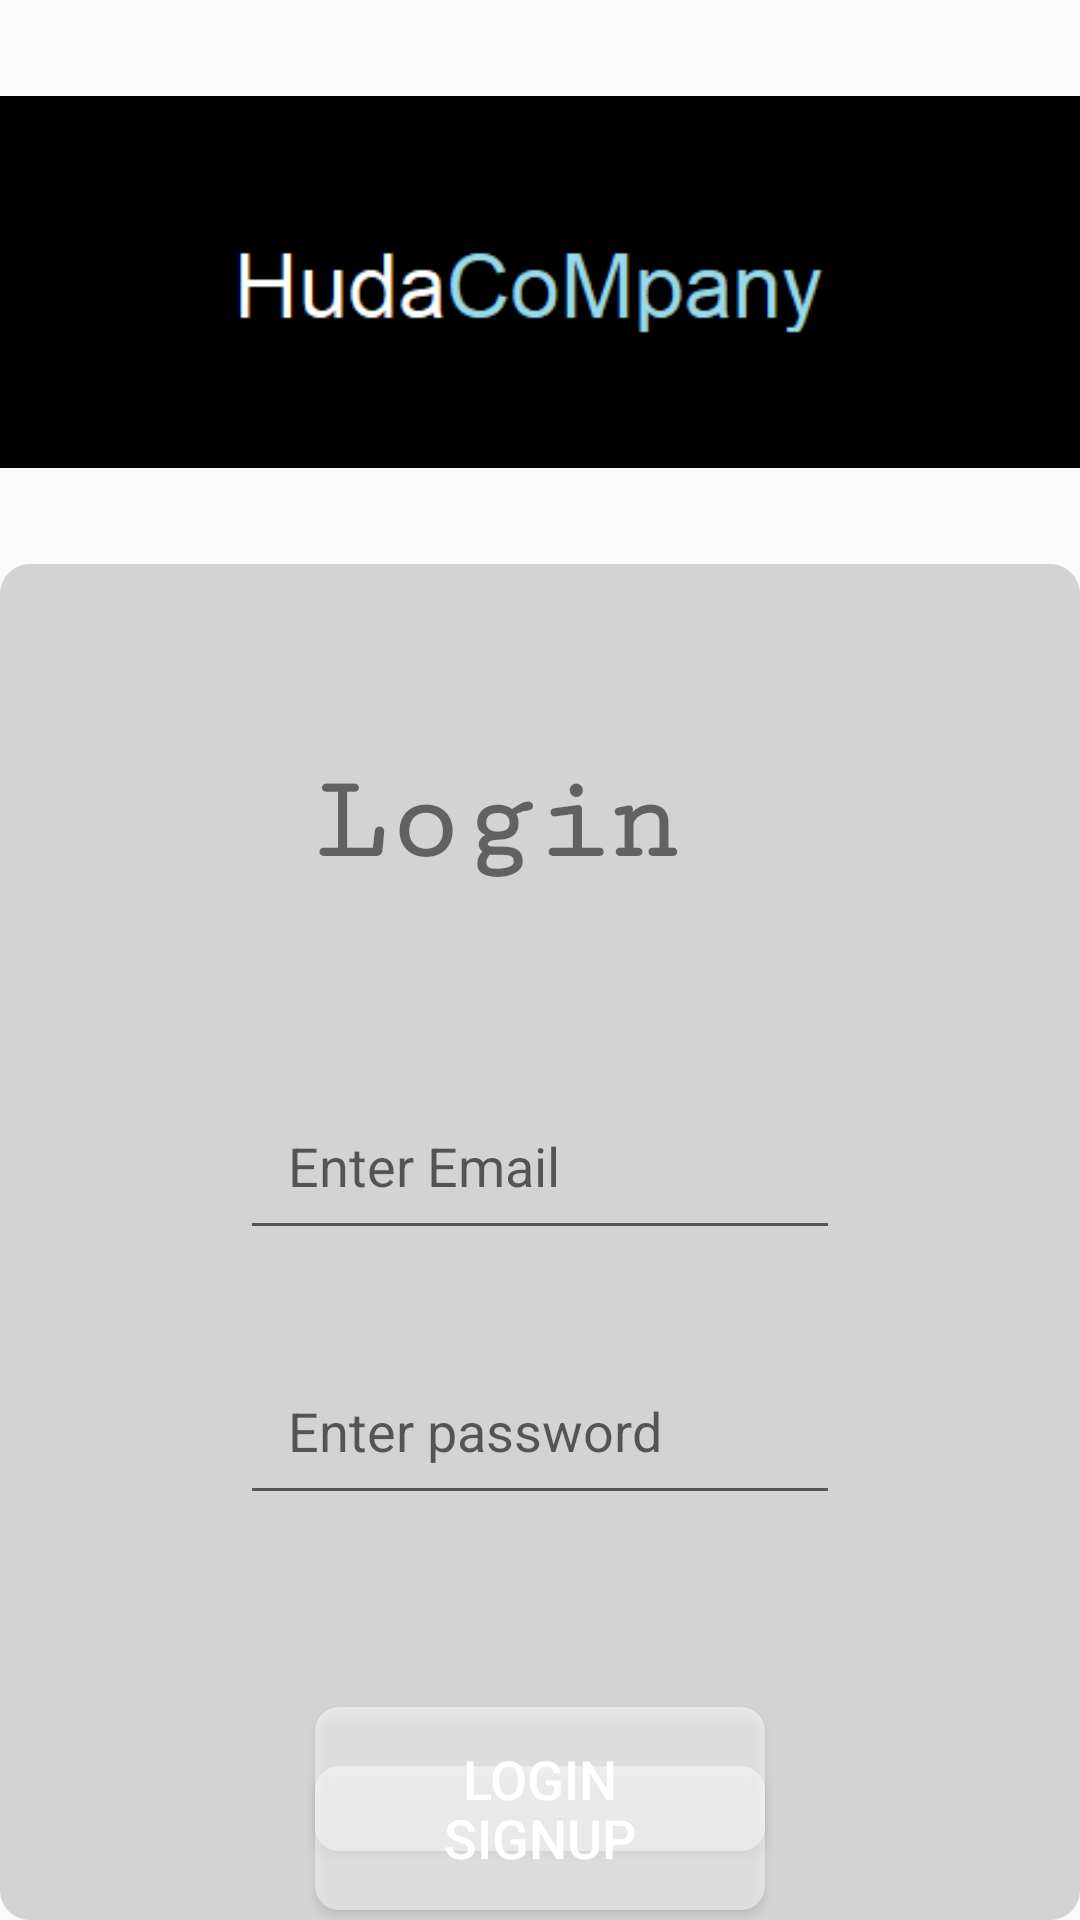

Here is an Android app screen rendered from its layout file. Give the layout XML and the strings, colors and styles it references.
<!-- AndroidManifest.xml: activity theme Theme.AppCompat.DayNight.NoActionBar -->
<!-- res/layout/activity_main.xml -->
<?xml version="1.0" encoding="utf-8"?>
<LinearLayout xmlns:android="http://schemas.android.com/apk/res/android"
    xmlns:app="http://schemas.android.com/apk/res-auto"
    xmlns:tools="http://schemas.android.com/tools"
    android:layout_width="match_parent"
    android:layout_height="match_parent"
    android:orientation="vertical"
    android:gravity="center"
    android:layout_margin="16dp">


    <ImageView
    android:layout_width="wrap_content"
    android:layout_height="wrap_content"
    android:src="@drawable/huda"
    android:layout_gravity="center_horizontal"
    android:layout_marginTop="16dp"
    android:layout_marginBottom="16dp" />


<androidx.constraintlayout.widget.ConstraintLayout
android:layout_width="match_parent"
android:layout_height="wrap_content"
android:background="@drawable/form_background"
tools:context=".MainActivity">

    <TextView
        android:id="@+id/textView"
        android:layout_width="150dp"
        android:layout_height="wrap_content"
        android:layout_marginTop="64dp"
        android:layout_marginBottom="200dp"
        android:fontFamily="serif-monospace"
        android:text="@string/text_view_label"
        android:textSize="40sp"
        android:textStyle="bold"
        app:layout_constraintBottom_toTopOf="@+id/editTextTextEmailAddress"
        app:layout_constraintEnd_toEndOf="parent"
        app:layout_constraintStart_toStartOf="parent"
        app:layout_constraintTop_toTopOf="parent"
        app:layout_constraintVertical_bias="0.5" />


    <EditText
        android:id="@+id/editTextTextEmailAddress"
        android:layout_width="200dp"
        android:layout_height="wrap_content"
        android:layout_marginTop="64dp"
        android:padding="16dp"
        android:ems="10"
        android:autofillHints="emailAddress"
        android:hint="@string/email_dec"
        android:inputType="textEmailAddress"
        app:layout_constraintEnd_toEndOf="parent"
        app:layout_constraintStart_toStartOf="parent"
        app:layout_constraintTop_toBottomOf="@+id/textView"
        app:layout_constraintVertical_bias="0.5"
        />

    <EditText
        android:id="@+id/editTextTextPassword"
        android:layout_width="200dp"
        android:layout_height="wrap_content"
        android:padding="16dp"
        android:layout_marginTop="32dp"
        android:ems="10"
        android:autofillHints="password"
        android:hint="@string/password_hint"
        android:inputType="textPassword"
        app:layout_constraintEnd_toEndOf="parent"
        app:layout_constraintStart_toStartOf="parent"
        app:layout_constraintTop_toBottomOf="@+id/editTextTextEmailAddress"
        app:layout_constraintVertical_bias="0.5"
        />


    <Button
        android:id="@+id/button"
        android:layout_width="150dp"
        android:layout_height="wrap_content"
        android:layout_marginTop="64dp"
        android:text="@string/button_label"
        app:layout_constraintEnd_toEndOf="parent"
        app:layout_constraintStart_toStartOf="parent"
        style="@style/CustomButtonStyle"
        app:layout_constraintTop_toBottomOf="@+id/editTextTextPassword"
        app:layout_constraintVertical_bias="0.5"
        android:contentDescription="@string/button_label"/>

    <Button
        android:id="@+id/button2"
        style="@style/CustomButtonStyle"
        android:layout_width="150dp"
        android:layout_height="wrap_content"
        android:layout_marginTop="32dp"
        android:layout_marginBottom="64dp"
        android:contentDescription="@string/button2_label"
        android:text="@string/button2_label"
        app:layout_constraintBottom_toBottomOf="parent"
        app:layout_constraintEnd_toEndOf="parent"
        app:layout_constraintStart_toStartOf="parent"
        app:layout_constraintTop_toBottomOf="@+id/button"
        app:layout_constraintVertical_bias="0.5" />


</androidx.constraintlayout.widget.ConstraintLayout>
</LinearLayout>
<!-- resources referenced by this layout -->
<resources>
  <!-- drawable form_background (drawable) -->
  <?xml version="1.0" encoding="utf-8"?>
  <shape xmlns:android="http://schemas.android.com/apk/res/android">
      <solid android:color="#D3D3D3" /> 
      <corners android:radius="10dp" /> 
  </shape>
  <!-- drawable huda: png bitmap (drawable, 2355 bytes) -->
  <string name="button2_label">SignUp</string>
  <string name="button_label">Login</string>
  <string name="email_dec">Enter Email</string>
  <string name="password_hint">Enter password</string>
  <string name="text_view_label">Login</string>
  <style name="CustomButtonStyle">
          <item name="android:background">@drawable/custom_button_background</item> 
          <item name="android:textColor">@android:color/white</item> 
          <item name="android:textSize">18sp</item> 
          
      </style>
  <!-- drawable custom_button_background (drawable) -->
  <?xml version="1.0" encoding="utf-8"?>
  <shape xmlns:android="http://schemas.android.com/apk/res/android">
      <solid android:color="#80FFFFFF" /> 
      <corners android:radius="8dp" /> 
  </shape>
</resources>
